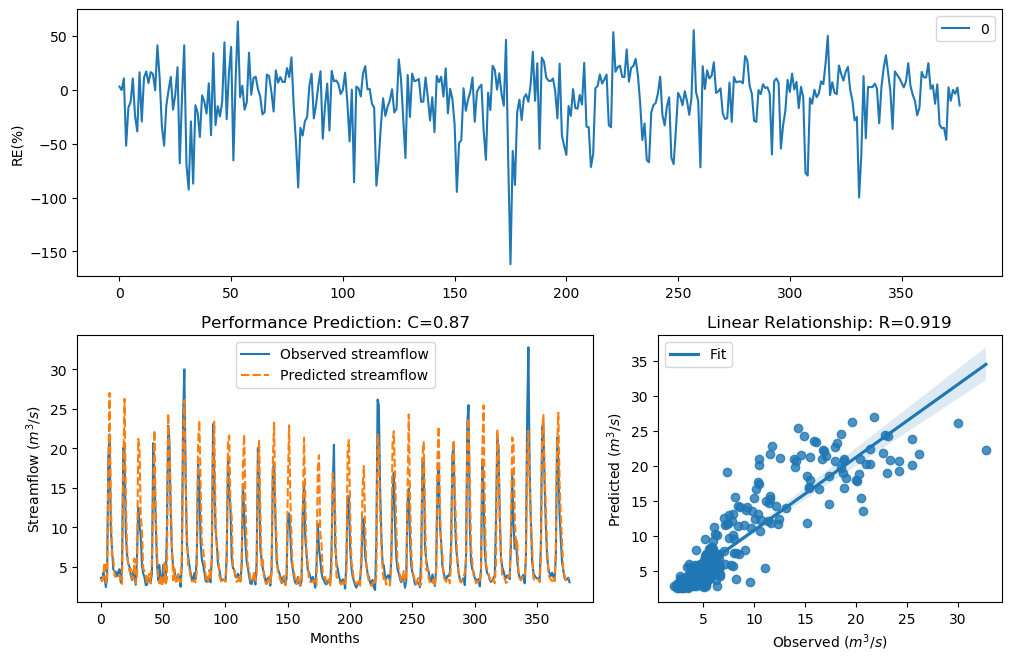

The data file committed next to this chart (first rows):
y_true, y_pred, y_true_scaled, y_pred_scaled
3.63, 3.517, -0.29, -0.3268
3.21, 3.213, -0.4343, -0.433
4.29, 3.831, -0.09927, -0.2278
3.67, 5.572, -0.2773, 0.1876
2.46, 2.865, -0.758, -0.5705
3.54, 3.941, -0.3192, -0.1953
18.82, 16.81, 1.354, 1.256
21.76, 27.01, 1.476, 1.652
9.83, 13.62, 0.7643, 1.069
7.16, 5.984, 0.4499, 0.2635
4.67, 6.04, -0.004613, 0.2732
4.44, 3.932, -0.06076, -0.1979
4.4, 3.644, -0.07088, -0.2857
3.83, 3.584, -0.2281, -0.3049
4.42, 3.688, -0.0658, -0.2718
4.72, 4.018, 0.007159, -0.1733
3.03, 3.039, -0.5031, -0.4994
4.87, 2.854, 0.04161, -0.5751
20.07, 17.84, 1.408, 1.307
19.62, 26.27, 1.389, 1.629
9.33, 14.16, 0.7138, 1.104
6.56, 7.507, 0.3597, 0.4981
5.37, 5.379, 0.1479, 0.1497
5.07, 4.457, 0.08563, -0.05644
4.02, 4.755, -0.1728, 0.0152
3.34, 3.484, -0.3873, -0.3379
4.47, 3.526, -0.05324, -0.3238
3.61, 6.069, -0.2964, 0.2784
2.75, 2.938, -0.6205, -0.5403
6.28, 3.68, 0.3143, -0.2743
12.55, 21.21, 0.9944, 1.454
10.44, 20.1, 0.822, 1.409
9.01, 11.64, 0.6798, 0.9243
5.12, 9.575, 0.09631, 0.739
4.16, 4.751, -0.134, 0.01433
3.72, 4.504, -0.2617, -0.04479
2.73, 3.921, -0.6294, -0.2014
2.73, 2.866, -0.6294, -0.5702
3.43, 3.802, -0.3561, -0.2367
3.4, 4.143, -0.3664, -0.1385
3.1, 2.909, -0.4758, -0.5523
4.17, 5.924, -0.1312, 0.2528
20.66, 13.6, 1.432, 1.068
16.78, 22.27, 1.255, 1.495
10.67, 12.28, 0.8427, 0.9742
5.59, 6.962, 0.1911, 0.4212
3.31, 3.664, -0.398, -0.2793
5.26, 2.934, 0.1256, -0.5419
3.05, 3.88, -0.4952, -0.2133
3.04, 2.568, -0.4992, -0.7046
5.26, 3.156, 0.1256, -0.4546
3.41, 5.641, -0.3629, 0.2009
3.07, 2.778, -0.4874, -0.6082
9.62, 3.502, 0.7435, -0.3318
22.89, 24.42, 1.518, 1.57
21.04, 20.22, 1.448, 1.414
12.14, 14.36, 0.9637, 1.117
7, 7.795, 0.4268, 0.536
5.08, 3.319, 0.08777, -0.3946
4.58, 4.781, -0.02618, 0.02143
... 317 more rows
